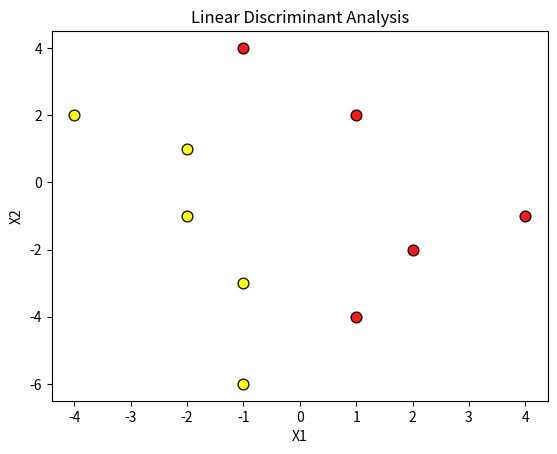

Recreate this plot in Python.
import numpy as np
import matplotlib.pyplot as plt

def perceptron(w_cur, X, r, y):
	# Perceptron algorithm seeks for a line equation of the form: c + ax + by = 0 
	# when samples are linearly discriminant
    while (True):
        changed = False
        for i in range(len(X_train)):
            if (y[i] == 1 and np.dot(w_cur, X[i]) <= 0):
                w_next = w_cur + r * X[i]                
                changed = True

            elif (y[i] == 2 and np.dot(w_cur, X[i]) >= 0):
                w_next = w_cur - r * X[i]  
                changed = True

            else:
                w_next = w_cur        

            w_cur = w_next
            print(w_cur)
        
        if (not changed):
            break
        
    return w_cur


# Just an example X_train, y_train with bias terms
X_train = np.array([[1,-1,4],[1,1,2],[1,2,-2],[1,1,-4],[1,4,-1],
                    [1,-4, 2],[1,-2,1],[1,-2,-1],[1,-1,-3],[1,-1,-6]])

y_train = np.array([1,1,1,1,1,2,2,2,2,2])

# Input weight
w = np.array([0,0,0])

print(perceptron(w, X_train, 1, y_train))


# Plot X_train, y_train and note if samples are linearly discriminant
X_train = np.array([[-1,4],[1,2],[2,-2],[1,-4],[4,-1],
                    [-4, 2],[-2,1],[-2,-1],[-1,-3],[-1,-6]])
X0, X1 = X_train[:,0], X_train[:,1]
colors = ['red', 'yellow']
fig, ax = plt.subplots()
for label in range(1,3):
    ax.scatter(
        X0[y_train == label], X1[y_train == label],
        c=(colors[int(label)-1]), label=int(label-1),
        s=60, alpha=0.9, edgecolors='k'
    )
ax.set_xlabel('X1')
ax.set_ylabel('X2')
ax.set_title('Linear Discriminant Analysis')
plt.show()
